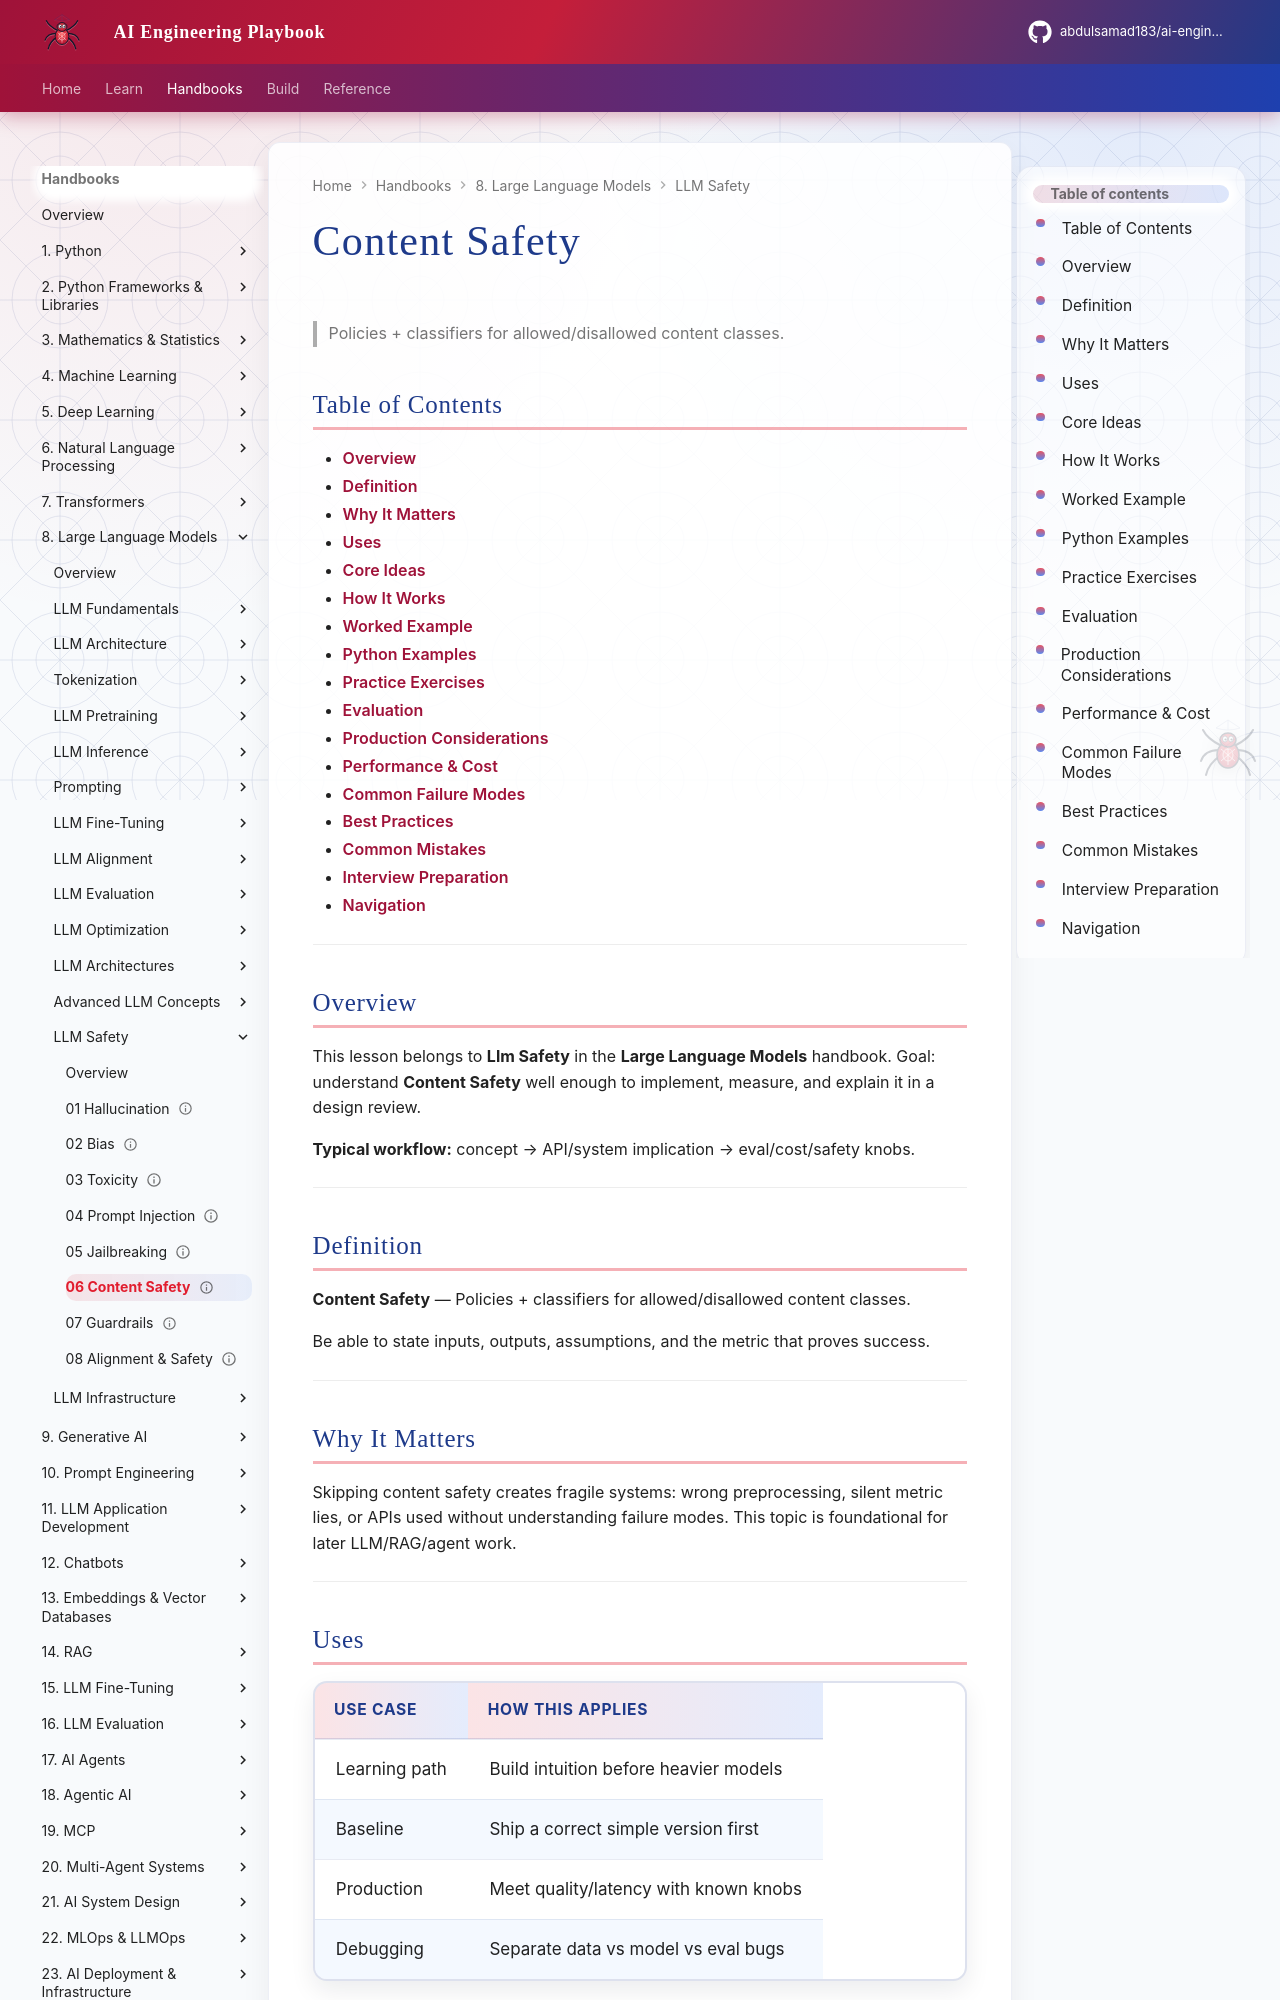

repository: abdulsamad183/ai-engineering-playbook · page: domains/llm-engineering/llm-safety/06-content-safety/index.html · generator: mkdocs

---
title: "Content Safety"
description: "Policies + classifiers for allowed/disallowed content classes."
domain: llm-engineering
tags: [llm-safety, llm-engineering]
status: published
created: 2026-08-11
updated: 2026-08-12
version: "2.0"
related:
  - ../README.md
  - ../../transformers/README.md
  - ../../prompt-engineering/README.md
  - ../../generative-ai/README.md
---

# Content Safety

> Policies + classifiers for allowed/disallowed content classes.

## Table of Contents

- [Overview](#overview)
- [Definition](#definition)
- [Why It Matters](#why-it-matters)
- [Uses](#uses)
- [Core Ideas](#core-ideas)
- [How It Works](#how-it-works)
- [Worked Example](#worked-example)
- [Python Examples](#python-examples)
- [Practice Exercises](#practice-exercises)
- [Evaluation](#evaluation)
- [Production Considerations](#production-considerations)
- [Performance & Cost](#performance--cost)
- [Common Failure Modes](#common-failure-modes)
- [Best Practices](#best-practices)
- [Common Mistakes](#common-mistakes)
- [Interview Preparation](#interview-preparation)
- [Navigation](#navigation)

---

## Overview

This lesson belongs to **Llm Safety** in the **Large Language Models** handbook. Goal: understand **Content Safety** well enough to implement, measure, and explain it in a design review.

**Typical workflow:** concept → API/system implication → eval/cost/safety knobs.

---

## Definition

**Content Safety** — Policies + classifiers for allowed/disallowed content classes.

Be able to state inputs, outputs, assumptions, and the metric that proves success.

---

## Why It Matters

Skipping content safety creates fragile systems: wrong preprocessing, silent metric lies, or APIs used without understanding failure modes. This topic is foundational for later LLM/RAG/agent work.

---
